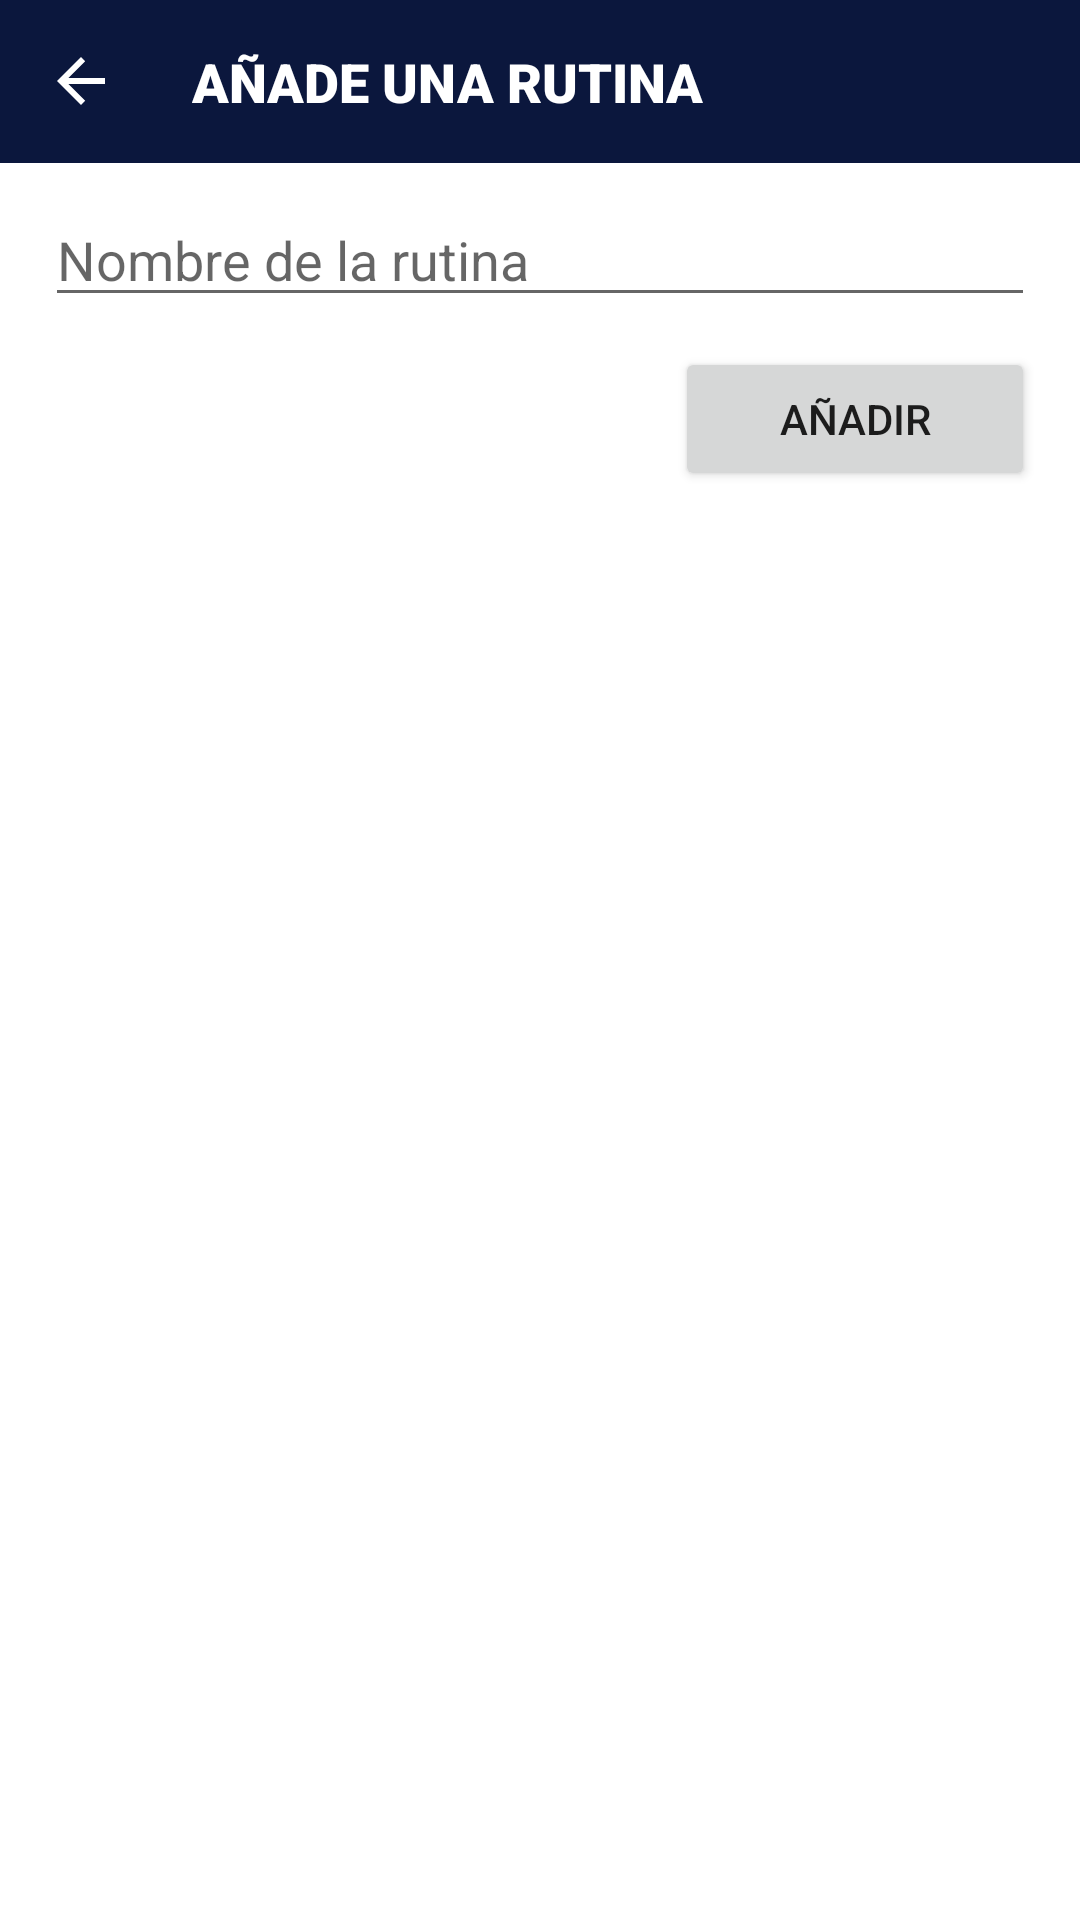

Produce the Android XML layout that renders to this screen, including the resource entries it uses.
<!-- AndroidManifest.xml: application theme Theme.GymV5 -->
<!-- res/layout/dialog_add_rutina.xml -->
<?xml version="1.0" encoding="utf-8"?>
<LinearLayout xmlns:android="http://schemas.android.com/apk/res/android"
    android:layout_width="match_parent"
    android:layout_height="match_parent"
    xmlns:app="http://schemas.android.com/apk/res-auto"
    android:orientation="vertical">

    <LinearLayout
        android:layout_width="match_parent"
        android:layout_height="wrap_content"
        android:background="@color/primary"
        android:orientation="horizontal"
        android:padding="15dp">

        <ImageButton
            android:id="@+id/imageButtonVolver"
            style="@style/Widget.MaterialComponents.Button.OutlinedButton"
            android:layout_width="24dp"
            android:layout_height="24dp"
            app:srcCompat="?attr/actionModeCloseDrawable"
            app:tint="@color/white" />

        <TextView
            android:id="@+id/txtTitulo"
            android:layout_width="wrap_content"
            android:layout_height="wrap_content"
            android:fontFamily="sans-serif-black"
            android:textColor="@color/white"
            android:textSize="18dp"
            android:layout_marginLeft="25dp"
            android:text="@string/dialog_add_rutina_txtTitulo" />

    </LinearLayout>

    <EditText
        android:id="@+id/editTextNombre"
        android:layout_width="match_parent"
        android:layout_height="wrap_content"
        android:layout_marginLeft="15dp"
        android:layout_marginTop="10dp"
        android:layout_marginRight="15dp"
        android:ems="10"
        android:hint="@string/dialog_add_rutina_hint" />

    <LinearLayout
        android:layout_width="wrap_content"
        android:layout_height="wrap_content"
        android:layout_gravity="right"
        android:layout_marginRight="15dp"
        android:layout_marginTop="10dp"
        android:orientation="horizontal"
        android:paddingBottom="20dp">

        <Button
            android:id="@+id/buttonAgregar"
            android:layout_width="120dp"
            android:layout_height="wrap_content"
            android:layout_marginLeft="5dp"
            android:text="@string/buttonAñadir" />
    </LinearLayout>
</LinearLayout>
<!-- resources referenced by this layout -->
<resources>
  <color name="primary">#0b173d</color>
  <color name="white">#FFFFFFFF</color>
  <string name="dialog_add_rutina_hint">Nombre de la rutina</string>
  <string name="dialog_add_rutina_txtTitulo">AÑADE UNA RUTINA</string>
  <style name="Theme.GymV5" parent="Theme.MaterialComponents.Light.NoActionBar">
          <item name="windowActionBar">false</item>
          <item name="windowNoTitle">true</item>
  
          
          <item name="colorPrimary">@color/primary</item>
          <item name="colorPrimaryVariant">@color/colorPrimaryVariant</item>
          <item name="colorOnPrimary">@color/white</item>
          
          <item name="colorSecondary">@color/colorSecondary</item>
          <item name="colorSecondaryVariant">@color/colorSecondaryVariant</item>
          <item name="colorOnSecondary">@color/white</item>
          
          <item name="android:statusBarColor" tools:targetApi="l">@color/primary</item>
          
      </style>
  <color name="colorPrimaryVariant">#070F29</color>
  <color name="colorSecondary">#d1a103</color>
  <color name="colorSecondaryVariant">#CED1A103</color>
</resources>
